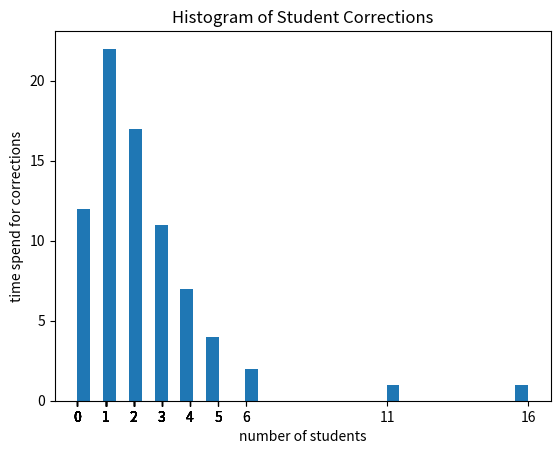

The script that saved this image:
import matplotlib.pyplot as plt
a = (16,11,6,6,5,5,5,5,4,4,4,4,4,4,4,3,3,3,3,3,3,3,3,3,3,3,2,2,2,2,2,2,2,2,2,2,2,2,2,
2,2,2,2,1,1,1,1,1,1,1,1,1,1,1,1,1,1,1,1,1,1,1,1,1,1,0,0,0,0,0,0,0,0,0,0,0,0)
plt.hist(a, bins=35)
plt.xticks(a)
plt.title("Histogram of Student Corrections")
plt.xlabel('number of students')
plt.ylabel('time spend for corrections')
plt.show()
